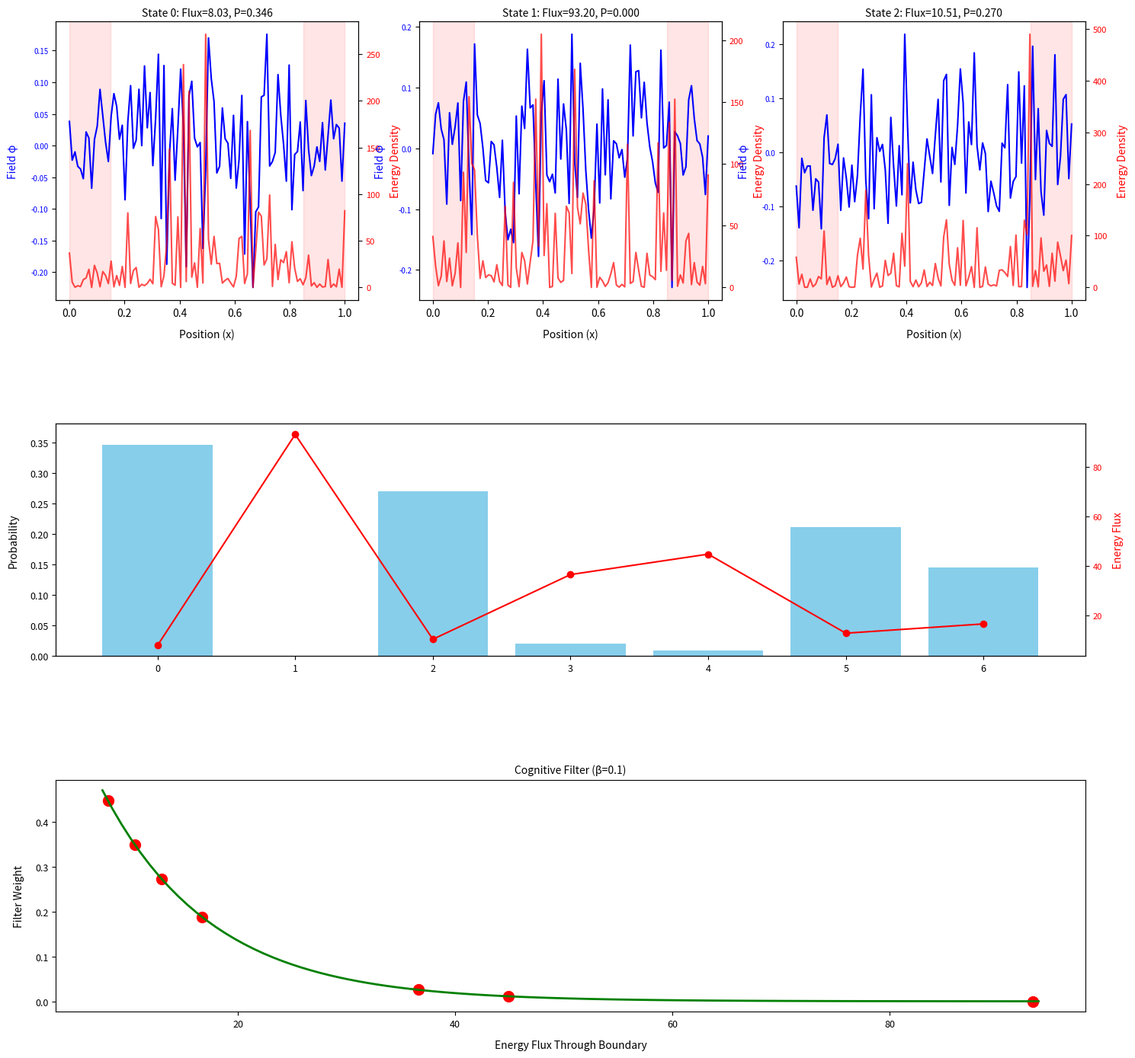

Source code (Python): (Note: this script raises an exception after producing the figure.)
#!/usr/bin/env python3
"""
# scripts/cognitive_decoherence_with_sigma.py

Cognitive Decoherence Simulation with Dynamic Evolution (Autonomous Version)

Simulates cognitive filtering, state projection, and dynamic system evolution.

Key features:
- Integrated sigma-projection functionality
- Unified path handling
- Scientific English terminology
- Flexible visualization control
- Dynamic evolution with time-stepping
- Parameter dependency studies
- Full autonomy (no external dependencies)

Author: Vladimir Khomyakov
License: MIT
Repository: https://github.com/Khomyakov-Vladimir/subjective-physics-simulation
Citation: DOI:10.5281/zenodo.15719389
"""

import numpy as np
import matplotlib.pyplot as plt
import matplotlib.gridspec as gridspec
from scipy.integrate import trapezoid, solve_ivp
import os
import argparse
import logging
from tqdm import tqdm

# Ensure full reproducibility across simulations
np.random.seed(24)

# Configure logging
logging.basicConfig(level=logging.INFO, format='%(asctime)s - %(name)s - %(levelname)s - %(message)s')
logger = logging.getLogger(__name__)

# ================== Integrated Sigma Projection Function ==================
def sigma_projection(
    states: list, 
    weights: np.ndarray, 
    mode: str = 'argmax', 
    seed: int = None
) -> tuple:
    """
    Perform Σ-projection to select an observer state from candidate states
    
    Parameters:
    states : list of np.ndarray
        Field state vectors
    weights : np.ndarray
        Probability weights for each state
    mode : str, optional
        Selection method ('argmax' or 'random')
    seed : int, optional
        Random seed for reproducible sampling
    
    Returns:
    tuple: (projected_state, selected_index, selected_weight)
        projected_state: Selected state vector
        selected_index: Index of selected state
        selected_weight: Weight of selected state
    
    Raises:
    ValueError: On invalid input parameters
    """
    # Validate state and weight counts match
    if len(states) != len(weights):
        raise ValueError(
            f"State count ({len(states)}) and weight count ({len(weights)}) mismatch"
        )
    
    # Validate weights form a probability distribution
    if not np.isclose(np.sum(weights), 1.0, atol=1e-6):
        raise ValueError(
            f"Weights sum to {np.sum(weights):.6f} (should be ≈1.0)"
        )
    
    # Set random seed if provided
    if seed is not None:
        np.random.seed(seed)
    
    # Select state based on specified mode
    if mode == 'argmax':
        # Select state with highest weight
        selected_index = np.argmax(weights)
    elif mode == 'random':
        # Random selection proportional to weights
        selected_index = np.random.choice(len(weights), p=weights)
    else:
        raise ValueError(f"Invalid projection mode: '{mode}'. Use 'argmax' or 'random'")
    
    # Return selected state and metadata
    return states[selected_index], selected_index, weights[selected_index]
# ================== End of Sigma Projection ==================

def get_repo_paths():
    """Determine repository paths for consistent data and figure storage"""
    script_dir = os.path.dirname(os.path.abspath(__file__))
    repo_root = os.path.dirname(script_dir) if os.path.basename(script_dir) == 'scripts' else script_dir
    figures_dir = os.path.join(repo_root, "figures")
    data_dir = os.path.join(repo_root, "data")
    return {
        'repo_root': repo_root,
        'figures_dir': figures_dir,
        'data_dir': data_dir,
        'script_dir': script_dir
    }

class CognitiveFilter:
    def __init__(self, beta=5.0, cog_region=None):
        """
        Initialize cognitive filter parameters
        
        Args:
            beta: Inverse temperature parameter controlling filter strength
            cog_region: Cognitive region boundaries [start, end]
        """
        self.beta = beta
        if cog_region is None:
            self.cog_region = np.array([[0.2, 0.8]])
        else:
            self.cog_region = np.array(cog_region)
        self.positions = np.linspace(0, 1, 100)
        self.results = {}
        self.time_evolution = []
        
    def generate_states(self, num_states=5, mode='phased_sine', scale=0.1):
        """
        Generate test field states with scaling
        
        Args:
            num_states: Number of states to generate
            mode: Generation method ('phased_sine', 'random_wave', 'multi_frequency')
            scale: Amplitude scaling factor
            
        Returns:
            List of generated states
        """
        if mode == 'phased_sine':
            phases = np.linspace(0, 1, num_states)
            return [scale * np.sin(2 * np.pi * (self.positions + phase)) for phase in phases]
        
        elif mode == 'random_wave':
            return [scale * np.random.randn(len(self.positions)) * 
                    np.exp(-(self.positions - 0.5)**2 / (2 * (0.1 + 0.2 * i)))
                    for i in range(num_states)]
        
        elif mode == 'multi_frequency':
            return [scale * np.sin(2 * np.pi * k * self.positions)
                    for k in range(1, num_states + 1)]
    
    def calculate_energy(self, phi):
        """
        Calculate energy density of field
        
        Args:
            phi: Field state vector
            
        Returns:
            Energy density profile
        """
        dx = self.positions[1] - self.positions[0]
        dphi_dx = np.gradient(phi, dx)
        return dphi_dx**2
    
    def apply_filter(self, states):
        """
        Apply cognitive filter to states
        
        Args:
            states: List of field states
            
        Returns:
            Normalized weights and energy fluxes
        """
        weights = []
        fluxes = []
        
        region_start = self.cog_region[0, 0]
        region_end = self.cog_region[0, 1]
        
        for phi in states:
            T00 = self.calculate_energy(phi)
            mask = (self.positions < region_start) | (self.positions > region_end)
            total_flux = trapezoid(T00[mask], self.positions[mask])
            fluxes.append(total_flux)
            weights.append(np.exp(-self.beta * total_flux))
        
        weights = np.array(weights)
        total_weight = np.sum(weights)
        
        # Prevent division by zero
        if total_weight > 1e-10:
            normalized_weights = weights / total_weight
        else:
            normalized_weights = np.ones_like(weights) / len(weights)
        
        self.results = {
            'states': states,
            'weights': normalized_weights,
            'fluxes': np.array(fluxes),
            'raw_weights': weights
        }
        return normalized_weights, np.array(fluxes)
    
    def dynamic_evolution(self, initial_state, time_span=(0, 10), dt=0.1, 
                          boundary_type='periodic', noise_level=0.01):
        """
        Simulate dynamic evolution of the system
        
        Args:
            initial_state: Initial field configuration
            time_span: Time range for simulation (start, end)
            dt: Time step size
            boundary_type: Boundary condition type ('periodic', 'fixed', 'free')
            noise_level: Amplitude of random fluctuations
        """
        # Set up time array
        t_start, t_end = time_span
        t_eval = np.arange(t_start, t_end + dt, dt)
        
        # Define the wave equation with damping
        def wave_equation(t, y):
            phi, phi_t = np.split(y, 2)
            dx = self.positions[1] - self.positions[0]
            
            # Spatial derivatives (second order)
            d2phi_dx2 = np.zeros_like(phi)
            
            # Handle different boundary conditions
            if boundary_type == 'periodic':
                d2phi_dx2[1:-1] = (phi[2:] - 2*phi[1:-1] + phi[:-2]) / dx**2
                d2phi_dx2[0] = (phi[1] - 2*phi[0] + phi[-1]) / dx**2
                d2phi_dx2[-1] = (phi[0] - 2*phi[-1] + phi[-2]) / dx**2
            elif boundary_type == 'fixed':
                d2phi_dx2[1:-1] = (phi[2:] - 2*phi[1:-1] + phi[:-2]) / dx**2
                d2phi_dx2[0] = (phi[1] - 2*phi[0] + 0) / dx**2
                d2phi_dx2[-1] = (0 - 2*phi[-1] + phi[-2]) / dx**2
            elif boundary_type == 'free':
                d2phi_dx2[1:-1] = (phi[2:] - 2*phi[1:-1] + phi[:-2]) / dx**2
                d2phi_dx2[0] = (phi[1] - phi[0]) / dx**2
                d2phi_dx2[-1] = (phi[-1] - phi[-2]) / dx**2
            
            # Add damping and noise
            damping = -0.1 * phi_t
            noise = noise_level * np.random.randn(len(phi))
            
            dphi_dt = phi_t
            dphi_t_dt = d2phi_dx2 + damping + noise
            
            return np.concatenate([dphi_dt, dphi_t_dt])
        
        # Initial conditions (zero initial velocity)
        y0 = np.concatenate([initial_state, np.zeros_like(initial_state)])
        
        # Solve the system
        sol = solve_ivp(wave_equation, [t_start, t_end], y0, t_eval=t_eval, method='RK45')

        field_list = [sol.y[:len(self.positions), i] for i in range(len(sol.t))]
        energy_list = [self.calculate_energy(phi) for phi in field_list]
        
        # Extract results
        self.time_evolution = {
            'time': sol.t,
            'positions': self.positions,
            'field': field_list,
            'velocity': [sol.y[len(self.positions):, i] for i in range(len(sol.t))],
            'energy': energy_list,
            'boundary_type': boundary_type,
            'noise_level': noise_level
        }
        
        return self.time_evolution
    
    def visualize(self, save_output=True, show_plot=True, filename="cognitive_filter_results.pdf"):
        """
        Visualize results with save/display options
        
        Args:
            save_output: Whether to save the figure
            show_plot: Whether to display the figure
            filename: Output filename
        """
        if not self.results:
            raise ValueError("Apply filter first using apply_filter()")
            
        states = self.results['states']
        weights = self.results['weights']
        fluxes = self.results['fluxes']
        
        # Create figure with GridSpec for flexible layout
        fig = plt.figure(figsize=(15, 14), constrained_layout=True)
        gs = gridspec.GridSpec(3, 1, height_ratios=[1.2, 1, 1], figure=fig)

        # Top row: Show first 3 states in 3-column layout
        gs_top = gridspec.GridSpecFromSubplotSpec(1, 3, subplot_spec=gs[0])
        for i in range(3):
            if i >= len(states):
                break  # Handle case with fewer than 3 states
                
            ax = fig.add_subplot(gs_top[i])
            phi = states[i]
            T00 = self.calculate_energy(phi)
            
            # Field plot (left axis)
            ax.plot(self.positions, phi, 'b-', label=f'φ_{i}')
            ax.set_xlabel('Position (x)', fontsize=10, labelpad=10)
            ax.set_ylabel('Field φ', color='b', fontsize=10, labelpad=12)
            ax.tick_params(axis='y', labelcolor='b', labelsize=7)
            
            # Energy plot (right axis)
            ax_energy = ax.twinx()
            ax_energy.plot(self.positions, T00, 'r-', alpha=0.7, label=f'Energy_{i}')
            ax_energy.set_ylabel('Energy Density', color='r', fontsize=10, labelpad=10)
            ax_energy.tick_params(axis='y', labelcolor='r', labelsize=8)

            # Format large numbers with scientific notation
            if max(T00) > 1000:
                ax_energy.ticklabel_format(axis='y', style='sci', scilimits=(0,0))
            
            # Cognitive region highlighting
            region_start = self.cog_region[0, 0]
            region_end = self.cog_region[0, 1]
            ax.axvspan(0, region_start, alpha=0.1, color='red')
            ax.axvspan(region_end, 1.0, alpha=0.1, color='red')
            ax.set_title(f'State {i}: Flux={fluxes[i]:.2f}, P={weights[i]:.3f}', fontsize=10)
        
        # Middle row: State probabilities and energy fluxes
        ax_prob = fig.add_subplot(gs[1])
        ax_prob.set_ylabel('Probability', fontsize=10, labelpad=10)
        bars = ax_prob.bar(range(len(weights)), weights, color='skyblue')
        ax_prob.set_xticks(range(len(states)))
        ax_prob.tick_params(axis='both', labelsize=9)
        
        # Set reasonable Y-axis limits
        if np.all(np.isfinite(weights)):
            max_weight = max(weights)
            ax_prob.set_ylim(0, 1.1 * max_weight if max_weight > 0 else 1.0)
        else:
            ax_prob.set_ylim(0, 1.0)
        
        # Energy fluxes (right axis for middle plot)
        ax_flux = ax_prob.twinx()
        ax_flux.plot(range(len(fluxes)), fluxes, 'ro-', label='Energy Flux')
        ax_flux.set_ylabel('Energy Flux', color='r', fontsize=10, labelpad=10)
        ax_flux.tick_params(axis='y', labelcolor='r', labelsize=8)
        
        # Bottom row: Filter characteristics
        ax_filter = fig.add_subplot(gs[2])
        x_min = min(fluxes) - 0.5
        x_max = max(fluxes) + 0.5
        if x_min == x_max:  # Handle case with constant flux
            x_min -= 0.5
            x_max += 0.5
        x = np.linspace(x_min, x_max, 100)
        y = np.exp(-self.beta * x)
        ax_filter.plot(x, y, 'g-', linewidth=2)
        ax_filter.scatter(fluxes, np.exp(-self.beta * fluxes), c='red', s=100)
        ax_filter.set_xlabel('Energy Flux Through Boundary', fontsize=10, labelpad=10)
        ax_filter.set_ylabel('Filter Weight', fontsize=10, labelpad=10)
        ax_filter.set_title(f'Cognitive Filter (β={self.beta})', fontsize=10)
        ax_filter.tick_params(axis='both', labelsize=9)
        
        # Apply constrained layout for better spacing
        plt.tight_layout()
        plt.subplots_adjust(hspace=0.5)  # Add extra vertical space between rows
        
        # Handle output according to parameters
        paths = get_repo_paths()
        if save_output:
            os.makedirs(paths['figures_dir'], exist_ok=True)
            output_path = os.path.join(paths['figures_dir'], filename)
            from matplotlib.backends.backend_pdf import PdfPages
            with PdfPages(output_path) as pdf:
                pdf.savefig(fig, bbox_inches='tight')
            logger.info(f"Saved visualization to {output_path}")
        
        if show_plot:
            plt.show()
        
        plt.close(fig)
    
    def visualize_evolution(self, time_step=10, save_output=True, show_plot=True):
        """
        Visualize dynamic evolution of the system
        
        Args:
            time_step: Time interval between frames for animation
            save_output: Whether to save the animation
            show_plot: Whether to display the animation
        """
        if not self.time_evolution:
            raise ValueError("Run dynamic evolution first using dynamic_evolution()")
            
        time = self.time_evolution['time']
        positions = self.time_evolution['positions']
        field = self.time_evolution['field']
        energy = self.time_evolution['energy']
        
        # Create figure
        fig, (ax1, ax2) = plt.subplots(2, 1, figsize=(10, 8), sharex=True)
        
        # Initialize plots
        line1, = ax1.plot(positions, field[0], 'b-', label='Field φ')
        line2, = ax2.plot(positions, energy[0], 'r-', label='Energy Density')
        
        # Cognitive region highlighting
        region_start = self.cog_region[0, 0]
        region_end = self.cog_region[0, 1]
        ax1.axvspan(0, region_start, alpha=0.1, color='red')
        ax1.axvspan(region_end, 1.0, alpha=0.1, color='red')
        ax2.axvspan(0, region_start, alpha=0.1, color='red')
        ax2.axvspan(region_end, 1.0, alpha=0.1, color='red')
        
        # Set plot properties
        ax1.set_ylabel('Field Amplitude')
        ax1.set_title(f'Dynamic Evolution (Boundary: {self.time_evolution["boundary_type"]})')
        ax1.grid(True)
        ax1.legend()
        
        ax2.set_xlabel('Position')
        ax2.set_ylabel('Energy Density')
        ax2.grid(True)
        ax2.legend()
        
        # Update function for animation
        def update(frame):
            line1.set_ydata(field[frame])
            line2.set_ydata(energy[frame])
            ax1.set_title(f'Dynamic Evolution - Time: {time[frame]:.2f}')
            return line1, line2
        
        # Create animation
        from matplotlib.animation import FuncAnimation
        anim = FuncAnimation(fig, update, frames=range(0, len(time), time_step), 
                             interval=50, blit=True)
        
        # Handle output
        paths = get_repo_paths()
        if save_output:
            os.makedirs(paths['figures_dir'], exist_ok=True)
            output_path = os.path.join(paths['figures_dir'], "dynamic_evolution.gif")
            anim.save(output_path, writer='pillow', fps=20)
            logger.info(f"Saved animation to {output_path}")
        
        if show_plot:
            plt.show()
        
        plt.close(fig)
    
    def save_results(self, filename):
        """
        Save results to file
        
        Args:
            filename: Output filename
        """
        paths = get_repo_paths()
        os.makedirs(paths['data_dir'], exist_ok=True)
        output_path = os.path.join(paths['data_dir'], filename)
        
        np.savez(output_path, 
                 positions=self.positions,
                 cog_region=self.cog_region,
                 beta=self.beta,
                 **self.results)
        logger.info(f"Results saved to {output_path}")


def parameter_study():
    """
    Study parameter dependencies:
    - Size of observation region
    - Form of boundary conditions
    - Type of material fields
    """
    # Experiment configuration
    config = {
        'num_states': 7,
        'beta': 0.1,
        'state_type': 'random_wave',
        'cog_region': [[0.15, 0.85]],
        'scale': 0.1
    }
    
    # Study observation region size
    region_sizes = np.linspace(0.1, 0.9, 5)
    region_results = []
    
    for size in region_sizes:
        start = (1 - size) / 2
        end = start + size
        config['cog_region'] = [[start, end]]
        
        filter = CognitiveFilter(beta=config['beta'], cog_region=config['cog_region'])
        states = filter.generate_states(config['num_states'], 
                                     mode=config['state_type'],
                                     scale=config['scale'])
        weights, fluxes = filter.apply_filter(states)
        
        region_results.append({
            'size': size,
            'weights': weights,
            'fluxes': fluxes,
            'entropy': -np.sum(weights * np.log(weights + 1e-10))
        })
    
    # Study boundary condition types
    boundary_types = ['periodic', 'fixed', 'free']
    boundary_results = []
    
    initial_state = np.sin(2 * np.pi * np.linspace(0, 1, 100))
    
    for btype in boundary_types:
        filter = CognitiveFilter()
        evolution = filter.dynamic_evolution(initial_state, boundary_type=btype)
        
        # Calculate energy leakage
        initial_energy = np.sum(evolution['energy'][0])
        final_energy = np.sum(evolution['energy'][-1])
        leakage = (initial_energy - final_energy) / initial_energy
        
        boundary_results.append({
            'type': btype,
            'leakage': leakage,
            'final_state': evolution['field'][-1]
        })
    
    # Study material field types
    field_types = ['phased_sine', 'random_wave', 'multi_frequency']
    field_results = []
    
    for ftype in field_types:
        filter = CognitiveFilter()
        states = filter.generate_states(mode=ftype)
        weights, fluxes = filter.apply_filter(states)
        
        field_results.append({
            'type': ftype,
            'weights': weights,
            'fluxes': fluxes,
            'variance': np.var(weights)
        })
    
    return {
        'region_size': region_results,
        'boundary_type': boundary_results,
        'field_type': field_results
    }


def main(save_output=True, show_plot=True):
    """Main simulation workflow"""
    # Experiment configuration
    config = {
        'num_states': 7,
        'beta': 0.1,  # Reduced beta parameter
        'state_type': 'random_wave',
        'cog_region': [[0.15, 0.85]],
        'scale': 0.1  # State amplitude scale
    }
    
    # Initialize and run filter
    logger.info("Starting cognitive filtering simulation")
    filter = CognitiveFilter(beta=config['beta'], cog_region=config['cog_region'])
    states = filter.generate_states(config['num_states'], 
                                  mode=config['state_type'],
                                  scale=config['scale'])
    weights, fluxes = filter.apply_filter(states)
    
    # Analysis and visualization
    print("\nCognitive Filtering Results:")
    print("State |   Flux   | Filter Weight | Probability")
    print("-" * 45)
    for i, (w, f, rw) in enumerate(zip(weights, fluxes, filter.results['raw_weights'])):
        print(f"{i:5} | {f:8.4f} | {rw:12.4e} | {w:.8f}")
    
    # Visualize with universal output handling
    filter.visualize(save_output=save_output, show_plot=show_plot)
    
    # Save data with universal path handling
    if save_output:
        filter.save_results("cognitive_filter_data.npz")
    
    # Σ-projection: Select observable state
    projected_state, selected_index, selected_weight = sigma_projection(
        states=filter.results['states'],
        weights=filter.results['weights'],
        mode='random',  # Can be switched to 'argmax'
        seed=42  # For reproducibility
    )

    print("\nΣ-projection completed:")
    print(f"Selected state: #{selected_index}")
    print(f"Weight: {selected_weight:.8f}")

    # Visualize selected state with universal output handling
    if save_output or show_plot:
        fig, ax = plt.subplots(figsize=(8, 4))
        ax.plot(filter.positions, projected_state, label=f'φ_{selected_index}')
        ax.set_title(f'Σ-projection: φ_{selected_index}, weight={selected_weight:.3f}')
        ax.set_xlabel('Position (x)')
        ax.set_ylabel('Field φ(x)')
        ax.grid(True)
        ax.legend()
        plt.tight_layout()
        
        paths = get_repo_paths()
        if save_output:
            os.makedirs(paths['figures_dir'], exist_ok=True)
            output_path = os.path.join(paths['figures_dir'], "sigma_projection_result.pdf")
            from matplotlib.backends.backend_pdf import PdfPages
            with PdfPages(output_path) as pdf:
                pdf.savefig(fig, bbox_inches='tight')
            logger.info(f"Saved projection to {output_path}")
        
        if show_plot:
            plt.show()
        
        plt.close(fig)
    
    # Run dynamic evolution simulation
    logger.info("Starting dynamic evolution simulation")
    evolution = filter.dynamic_evolution(
        initial_state=projected_state,
        time_span=(0, 20),
        dt=0.1,
        boundary_type='periodic',
        noise_level=0.01
    )
    
    # Visualize evolution
    filter.visualize_evolution(time_step=5, save_output=save_output, show_plot=show_plot)
    
    # Run parameter study
    logger.info("Starting parameter dependency study")
    study_results = parameter_study()
    
    # Visualize parameter study results
    if save_output or show_plot:
        fig, axes = plt.subplots(3, 1, figsize=(10, 12))
        
        # Region size study
        sizes = [r['size'] for r in study_results['region_size']]
        entropies = [r['entropy'] for r in study_results['region_size']]
        axes[0].plot(sizes, entropies, 'o-')
        axes[0].set_title('Effect of Observation Region Size')
        axes[0].set_xlabel('Region Size')
        axes[0].set_ylabel('Entropy')
        axes[0].grid(True)
        
        # Boundary type study
        types = [r['type'] for r in study_results['boundary_type']]
        leakages = [r['leakage'] for r in study_results['boundary_type']]
        axes[1].bar(types, leakages)
        axes[1].set_title('Energy Leakage by Boundary Type')
        axes[1].set_xlabel('Boundary Type')
        axes[1].set_ylabel('Energy Leakage Fraction')
        axes[1].grid(True)
        
        # Field type study
        types = [r['type'] for r in study_results['field_type']]
        variances = [r['variance'] for r in study_results['field_type']]
        axes[2].bar(types, variances)
        axes[2].set_title('Weight Variance by Field Type')
        axes[2].set_xlabel('Field Type')
        axes[2].set_ylabel('Variance of Weights')
        axes[2].grid(True)
        
        plt.tight_layout()
        
        paths = get_repo_paths()
        if save_output:
            output_path = os.path.join(paths['figures_dir'], "parameter_study.pdf")
            fig.savefig(output_path, bbox_inches='tight')
            logger.info(f"Saved parameter study to {output_path}")
        
        if show_plot:
            plt.show()
        
        plt.close(fig)
    
    logger.info("All simulations completed successfully")


if __name__ == "__main__":
    # Set up command-line arguments with more intuitive defaults
    parser = argparse.ArgumentParser(description="Cognitive Decoherence Simulation")
    parser.add_argument("--save", action="store_true", default=True,
                        help="Save results to files (default: True)")
    parser.add_argument("--no-save", dest="save", action="store_false",
                        help="Disable saving results to files")
    parser.add_argument("--show", action="store_true", default=True,
                        help="Display interactive plots (default: True)")
    
    args = parser.parse_args()
    
    # Run main simulation with parameters
    logger.info(f"Starting simulation with save_output={args.save}, show_plot={args.show}")
    main(save_output=args.save, show_plot=args.show)
